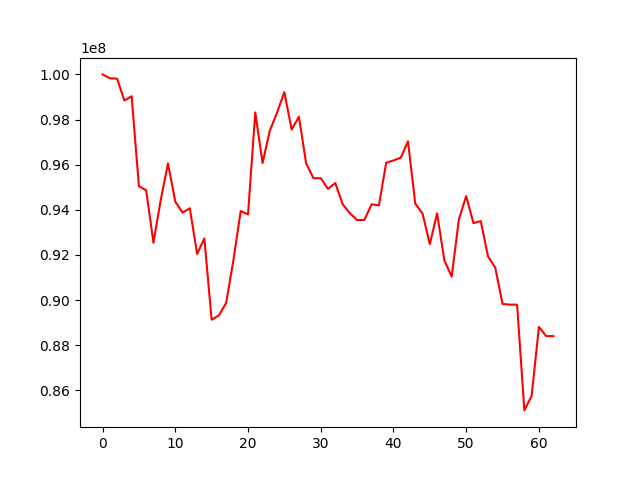

Values plotted in this chart, from the file beside it:
, 0
0, 100000000
1, 99830100
2, 99811956
3, 98842791
4, 99030550
5, 95044921
6, 94862615
7, 92538482
8, 94431338
9, 96056220
10, 94363601
11, 93875684
12, 94067603
13, 92044072
14, 92729056
15, 89127853
16, 89320696
17, 89878599
18, 91775881
19, 93947157
20, 93793962
21, 98315133
22, 96072347
23, 97504615
24, 98307371
25, 99215816
26, 97553419
27, 98122170
28, 96049804
29, 95397498
30, 95400257
31, 94925736
32, 95186661
33, 94255917
34, 93848462
35, 93545743
36, 93545743
37, 94243798
38, 94193759
39, 96083267
40, 96186985
41, 96303515
42, 97031576
43, 94268637
44, 93832033
45, 92475903
46, 93842812
47, 91757602
48, 91037040
49, 93575850
50, 94607620
51, 93406082
52, 93500386
53, 91939121
54, 91432261
55, 89827873
56, 89795754
57, 89795754
58, 85108750
59, 85750622
... 3 more rows
